Image classification data set "data" (wuyinwuxian/Neural_Networks_froth_flotation on GitHub). Class labels (3): high, low, medium.

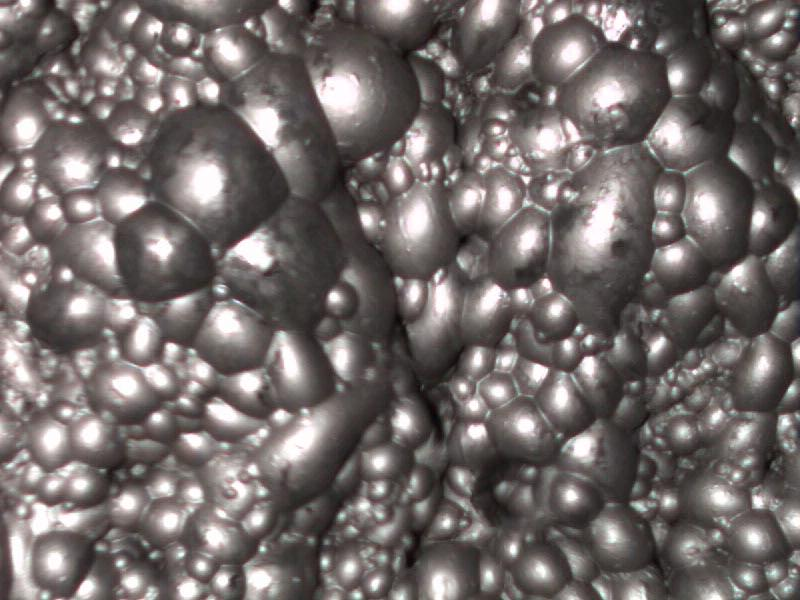
Label: medium

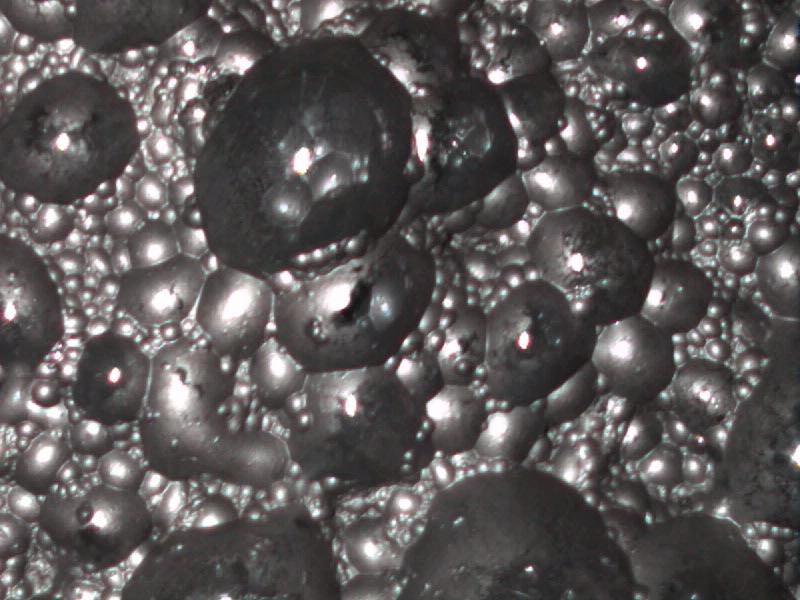
Label: low

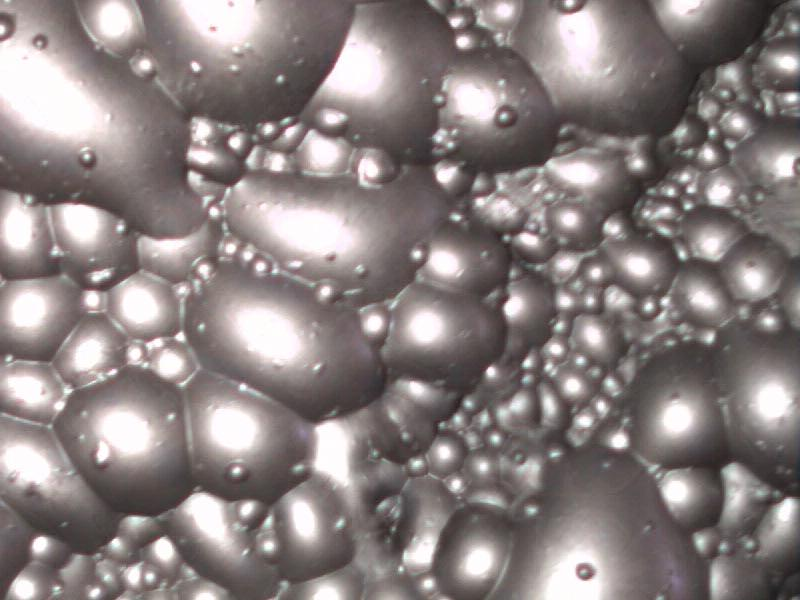
Label: high

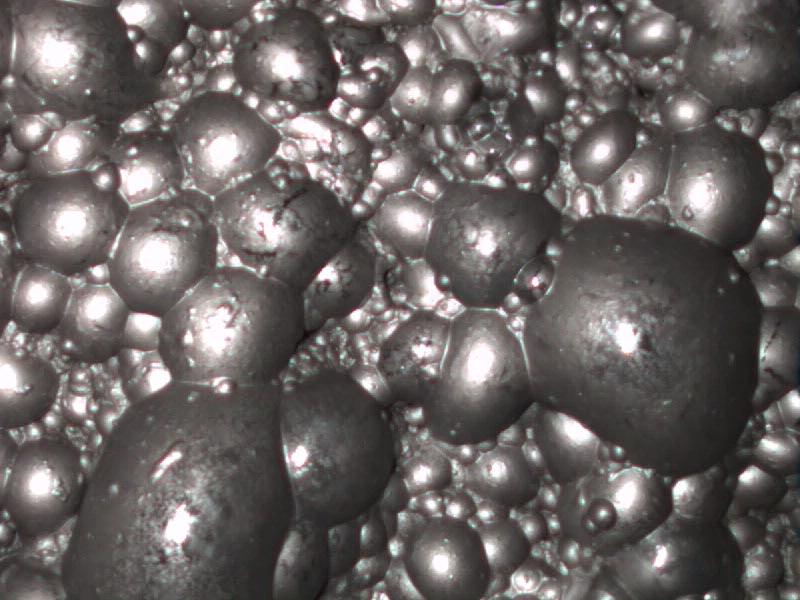
Label: medium

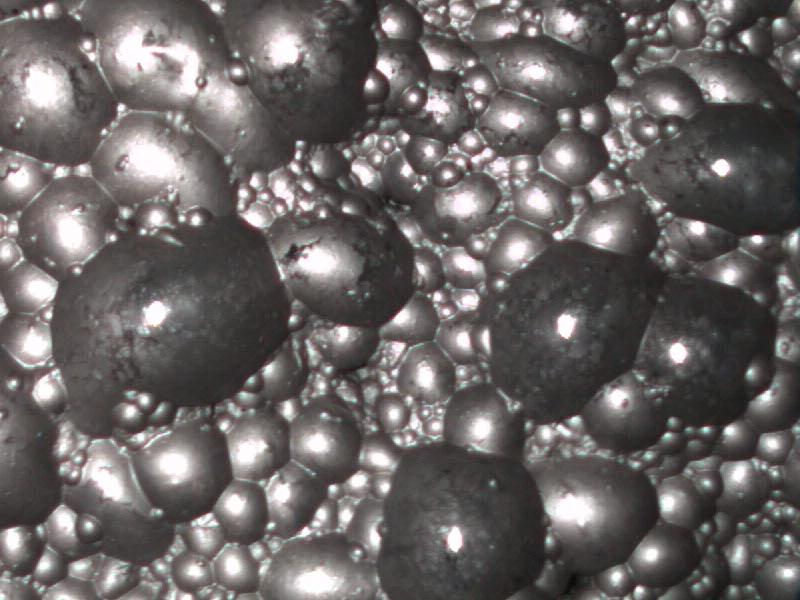
Label: low

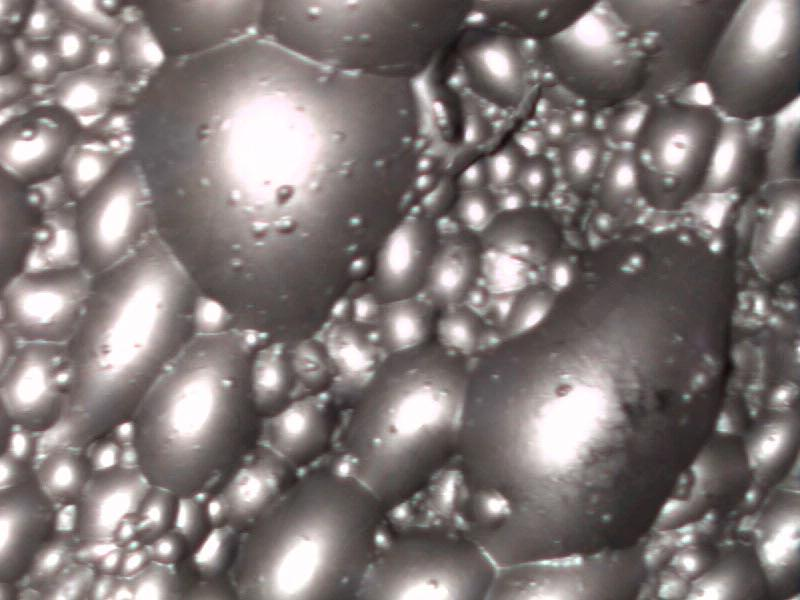
Label: high
